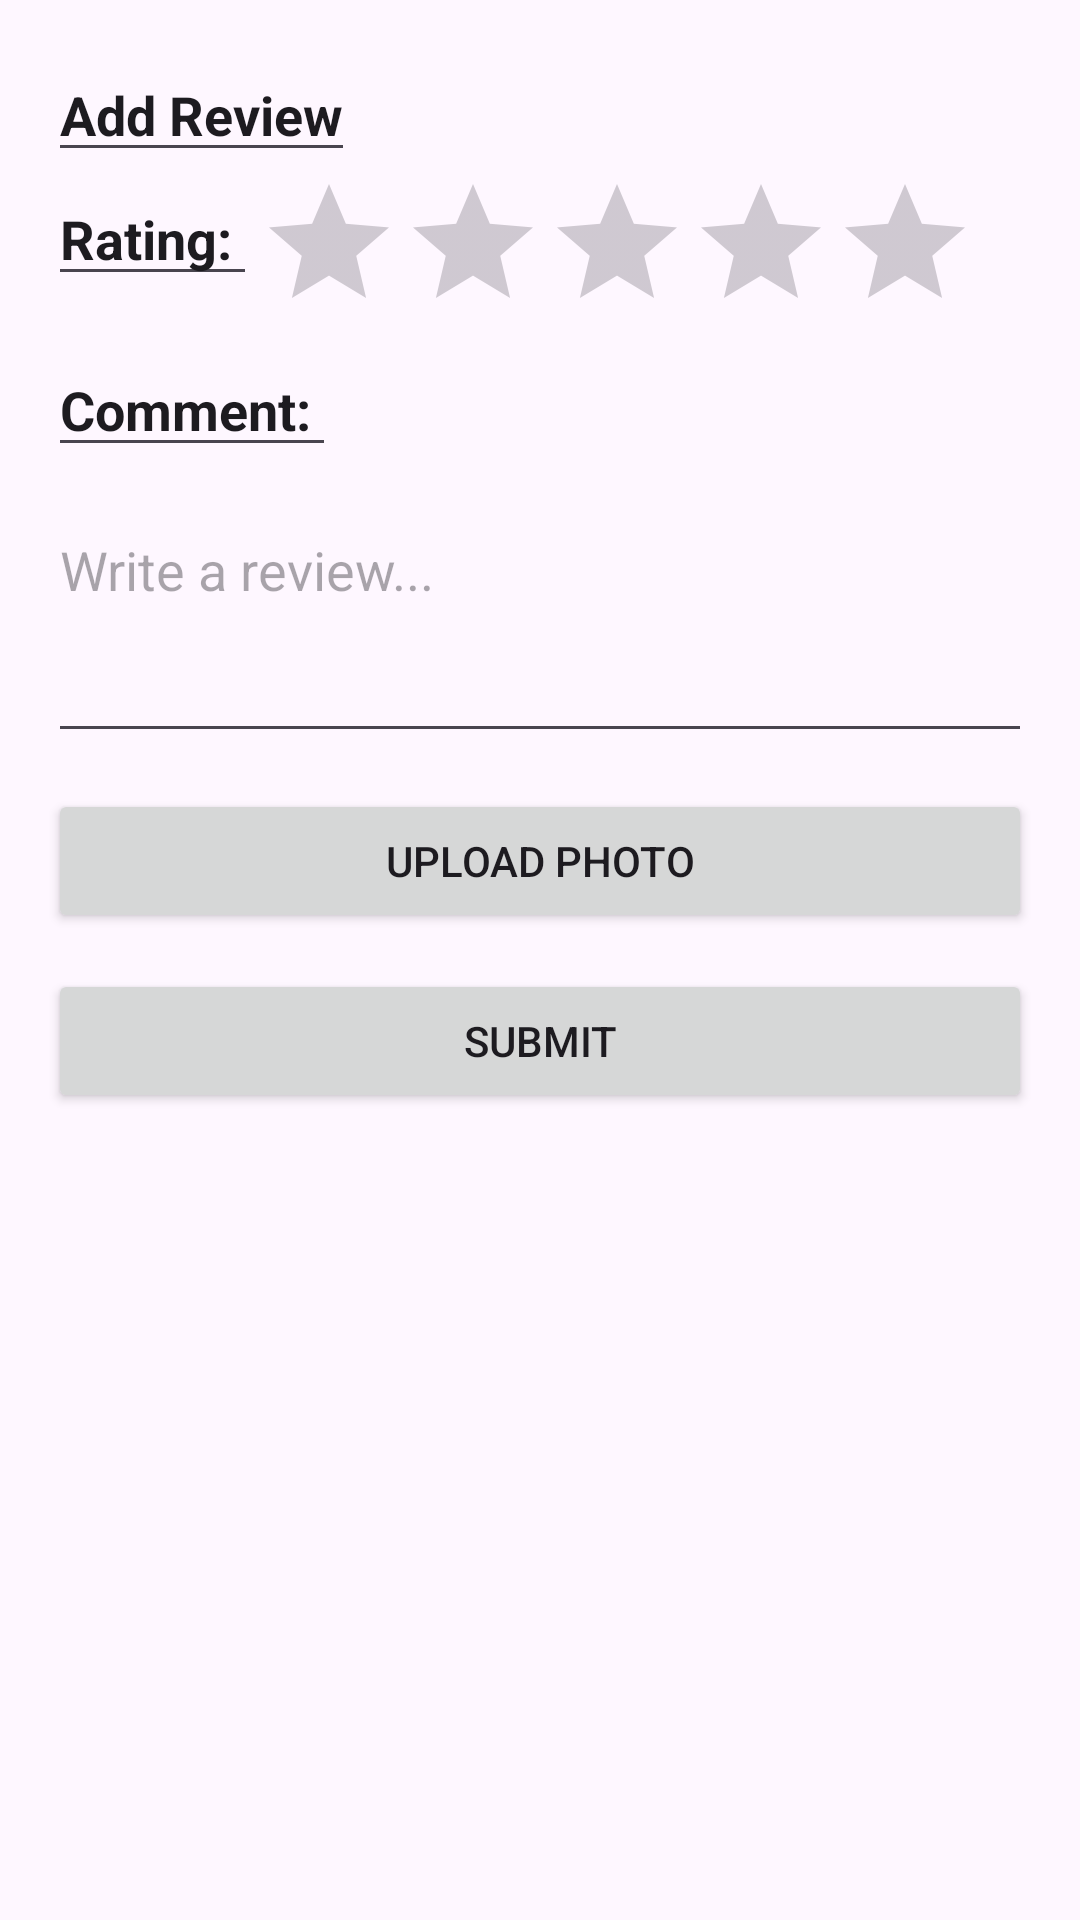

This screen was rendered from an Android layout file. Write that file and the resources it references.
<!-- AndroidManifest.xml: application theme Theme.LocalEats -->
<!-- res/layout/activity_add_review.xml -->
<?xml version="1.0" encoding="utf-8"?>
<ScrollView xmlns:android="http://schemas.android.com/apk/res/android"
    android:layout_width="match_parent"
    android:layout_height="match_parent">

    <LinearLayout
        android:orientation="vertical"
        android:padding="16dp"
        android:layout_width="match_parent"
        android:layout_height="wrap_content">
        <EditText
            android:id="@+id/addReviewText"
            android:text="Add Review"
            android:textStyle="bold"
            android:layout_width="wrap_content"
            android:layout_height="wrap_content"/>
        <LinearLayout
            android:layout_width="wrap_content"
            android:layout_height="wrap_content">
            <EditText
                android:id="@+id/ratingText"
                android:text="Rating: "
                android:textStyle="bold"
                android:layout_width="wrap_content"
                android:layout_height="wrap_content"/>
            <RatingBar
                android:id="@+id/ratingBar"
                android:numStars="5"
                android:stepSize="1"
                android:layout_width="wrap_content"
                android:layout_height="wrap_content"/>
        </LinearLayout>

        <EditText
            android:id="@+id/commentText"
            android:text="Comment: "
            android:textStyle="bold"
            android:layout_width="wrap_content"
            android:layout_height="wrap_content" />
        <EditText
            android:id="@+id/commentInput"
            android:hint="Write a review..."
            android:minLines="3"
            android:gravity="top"
            android:layout_marginTop="12dp"
            android:layout_width="match_parent"
            android:layout_height="wrap_content"/>
        <LinearLayout
            android:layout_width="wrap_content"
            android:layout_height="wrap_content">

        </LinearLayout>

        <Button
            android:id="@+id/uploadBtn"
            android:text="Upload Photo"
            android:layout_marginTop="12dp"
            android:layout_width="match_parent"
            android:layout_height="wrap_content"/>

        <Button
            android:id="@+id/submitBtn"
            android:text="Submit"
            android:layout_marginTop="12dp"
            android:layout_width="match_parent"
            android:layout_height="wrap_content"/>
    </LinearLayout>

</ScrollView>
<!-- resources referenced by this layout -->
<resources>
  <style name="Theme.LocalEats" parent="Base.Theme.LocalEats" />
  <style name="Base.Theme.LocalEats" parent="Theme.Material3.DayNight.NoActionBar">
          
          
          <item name="colorPrimary">@android:color/holo_purple</item>
          <item name="colorOnPrimary">@android:color/white</item>
      </style>
</resources>
